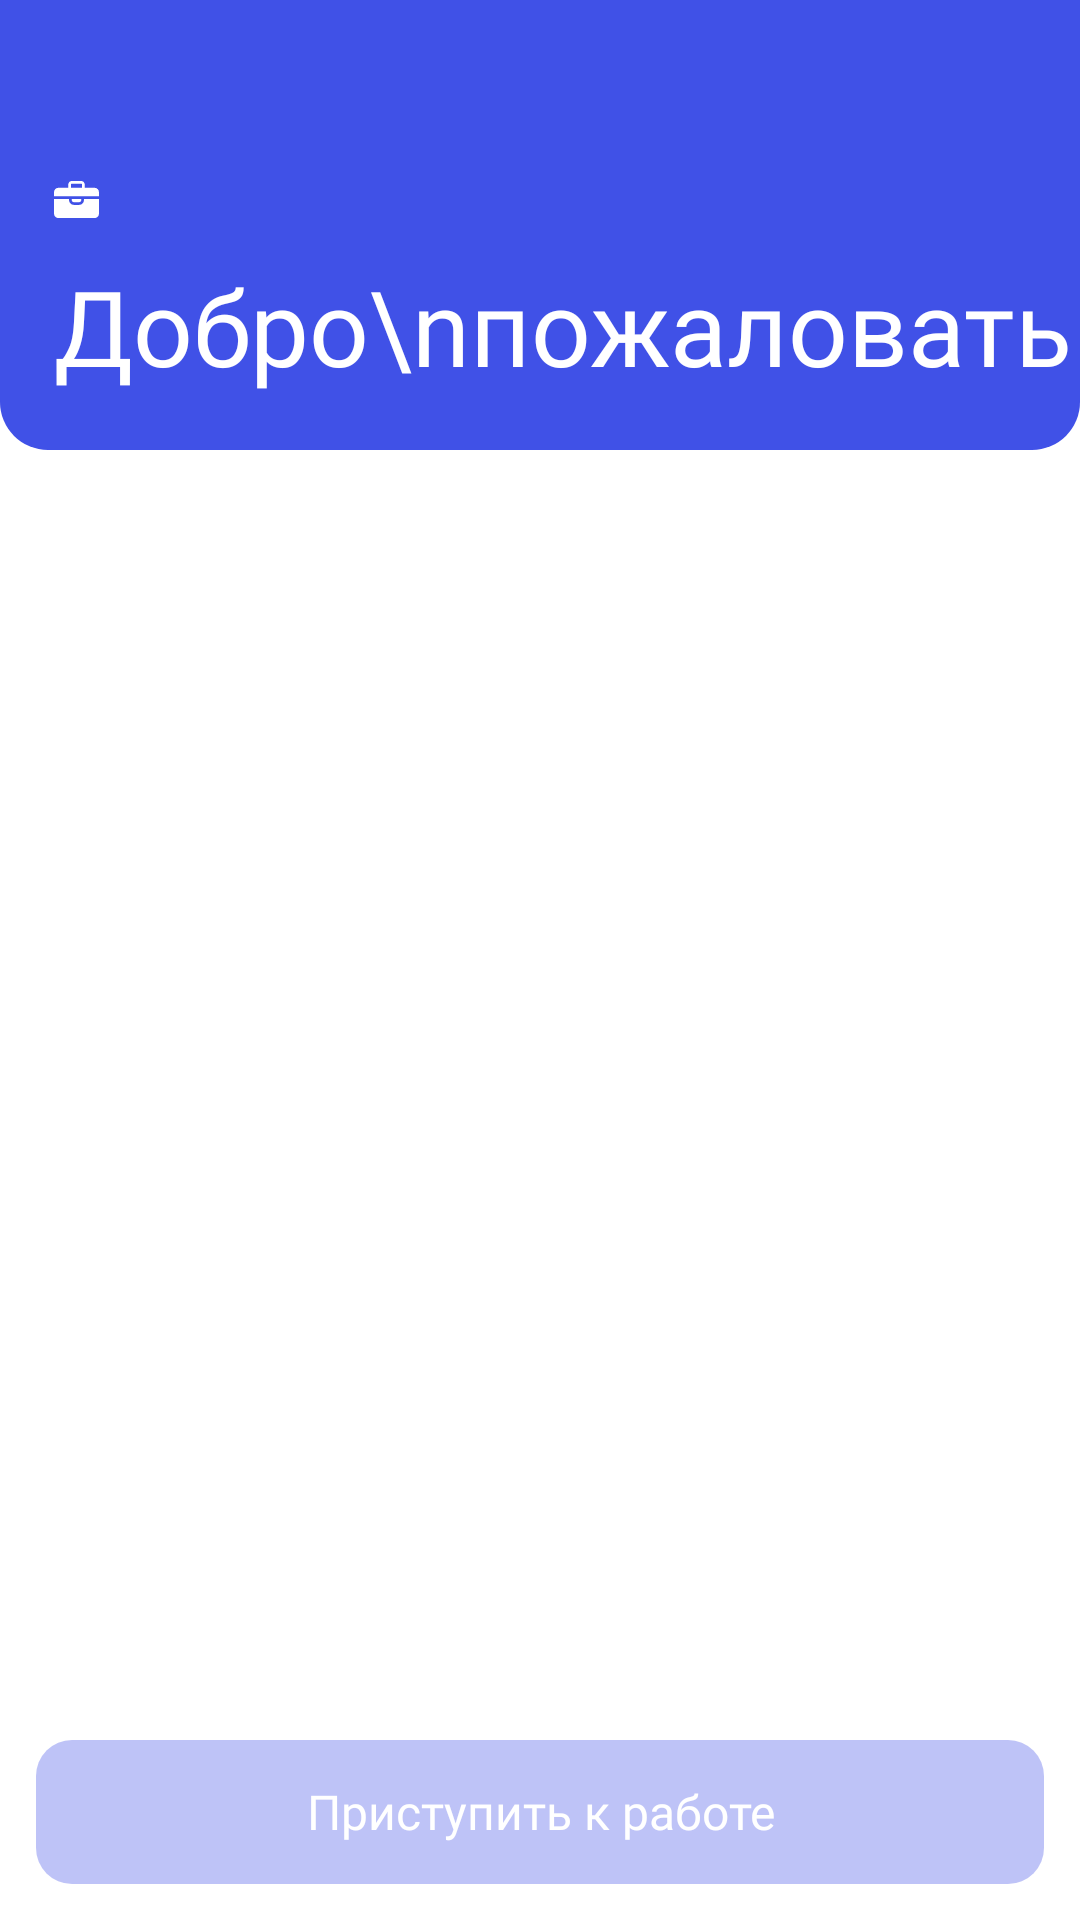

This screen was rendered from an Android layout file. Write that file and the resources it references.
<!-- AndroidManifest.xml: application theme AppTheme -->
<!-- res/layout/fragment_worker.xml -->
<?xml version="1.0" encoding="utf-8"?>
<androidx.constraintlayout.widget.ConstraintLayout xmlns:android="http://schemas.android.com/apk/res/android"
        xmlns:app="http://schemas.android.com/apk/res-auto"
        xmlns:tools="http://schemas.android.com/tools"
        android:layout_width="match_parent"
        android:layout_height="match_parent"
        android:background="#fff"
        android:id="@+id/clRoot1"
        tools:context=".features.main.worker.WorkerFragment">

    <androidx.constraintlayout.widget.ConstraintLayout
            android:id="@+id/llTopBar"
            android:layout_width="match_parent"
            android:layout_height="150dp"
            android:background="@drawable/bg_top_rounded"
            app:layout_constraintLeft_toLeftOf="parent"
            app:layout_constraintRight_toRightOf="parent"
            app:layout_constraintTop_toTopOf="parent">

        <TextView
                android:id="@+id/tvName"
                android:layout_width="match_parent"
                android:layout_height="wrap_content"
                android:layout_gravity="bottom"
                android:layout_marginLeft="18dp"
                android:layout_marginBottom="18dp"
                android:fontFamily="@font/circe_bold"
                android:lineSpacingMultiplier="0.7"
                android:text="Добро\nпожаловать"
                android:textColor="#fff"
                android:textSize="35sp"
                app:layout_constraintBottom_toBottomOf="parent"
                app:layout_constraintEnd_toEndOf="parent"
                app:layout_constraintStart_toStartOf="parent" />

        <ImageView
                android:id="@+id/imageView2"
                android:layout_width="wrap_content"
                android:layout_height="wrap_content"
                android:layout_marginBottom="12dp"
                android:src="@drawable/ic_case"
                app:layout_constraintBottom_toTopOf="@+id/tvName"
                app:layout_constraintLeft_toLeftOf="parent"
                app:layout_constraintStart_toStartOf="@+id/tvName" />

        <TextView
                android:id="@+id/tvTasksNumber"
                android:layout_width="wrap_content"
                android:layout_height="wrap_content"
                android:layout_marginLeft="8dp"
                android:textColor="#fff"
                app:layout_constraintBottom_toBottomOf="@+id/imageView2"
                app:layout_constraintStart_toEndOf="@+id/imageView2"
                app:layout_constraintTop_toTopOf="@+id/imageView2"
                tools:text="Сегодня будет 5 задач" />

    </androidx.constraintlayout.widget.ConstraintLayout>

    <androidx.recyclerview.widget.RecyclerView
            android:id="@+id/rvShortTasks"
            android:layout_width="match_parent"
            android:layout_height="0dp"
            app:layout_constraintBottom_toBottomOf="parent"
            app:layout_constraintLeft_toLeftOf="parent"
            app:layout_constraintRight_toRightOf="parent"
            app:layout_constraintTop_toBottomOf="@id/llTopBar"
            app:layout_constraintBottom_toTopOf="@id/btnGo">

    </androidx.recyclerview.widget.RecyclerView>

    <Button
            android:id="@+id/btnGo"
            android:elevation="2dp"
            android:enabled="false"
            android:layout_width="match_parent"
            android:layout_height="wrap_content"
            android:layout_margin="12dp"
            android:background="@drawable/bg_btn_main"
            android:fontFamily="@font/gilroy_medium"
            android:text="Приступить к работе"
            android:textAllCaps="false"
            android:textColor="#fff"
            android:textSize="16sp"
            app:layout_constraintBottom_toBottomOf="parent"
            app:layout_constraintEnd_toEndOf="parent"
            app:layout_constraintStart_toStartOf="parent" />

</androidx.constraintlayout.widget.ConstraintLayout>
<!-- resources referenced by this layout -->
<resources>
  <!-- drawable bg_btn_main (drawable) -->
  <?xml version="1.0" encoding="utf-8"?>
  <selector xmlns:android="http://schemas.android.com/apk/res/android">
  
      <item android:state_pressed="true">
          <shape android:shape="rectangle">
              <solid android:color="#3442BD" />
              <corners android:radius="12dp" />
          </shape>
      </item>
  
      <item android:state_enabled="false">
          <shape android:shape="rectangle">
              <solid android:color="#574051E7" />
              <corners android:radius="12dp" />
          </shape>
      </item>
  
      <item>
          <shape android:shape="rectangle">
              <solid android:color="@color/colorPrimary" />
              <corners android:radius="12dp" />
          </shape>
      </item>
  
  </selector>
  <!-- drawable bg_top_rounded (drawable) -->
  <?xml version="1.0" encoding="utf-8"?>
  <selector xmlns:android="http://schemas.android.com/apk/res/android">
  
      <item>
          <shape android:shape="rectangle">
              <solid android:color="@color/colorPrimary" />
              <corners android:bottomLeftRadius="16dp"
                  android:bottomRightRadius="16dp" />
          </shape>
      </item>
  
  </selector>
  <!-- drawable ic_case (drawable) -->
  <vector xmlns:android="http://schemas.android.com/apk/res/android"
      android:width="15dp"
      android:height="13dp"
      android:viewportWidth="15"
      android:viewportHeight="13">
    <path
        android:pathData="M9.979,5.9648V6.344C9.979,7.2403 9.2498,7.9696 8.3534,7.9696H6.6465C5.7502,7.9696 5.0209,7.2404 5.0209,6.344V5.9648H0V10.8792C0,11.7036 0.6707,12.3743 1.4952,12.3743H13.5048C14.3293,12.3743 15,11.7036 15,10.8792V5.9648H9.979Z"
        android:fillColor="#ffffff"/>
    <path
        android:pathData="M5.9111,6.344C5.9111,6.7493 6.2408,7.079 6.6462,7.079H8.3531C8.7584,7.079 9.0882,6.7493 9.0882,6.344V5.9648H5.9111V6.344Z"
        android:fillColor="#ffffff"/>
    <path
        android:pathData="M15,5.0744V3.7521C15,2.9276 14.3293,2.2569 13.5048,2.2569H10.2348V1.1464C10.2348,0.5142 9.7206,0 9.0884,0H5.9116C5.2794,0 4.7652,0.5142 4.7652,1.1464V2.2569H1.4952C0.6707,2.2569 0,2.9276 0,3.7521V5.0743H15V5.0744ZM5.6557,1.1464C5.6557,1.0052 5.7705,0.8905 5.9116,0.8905H9.0884C9.2296,0.8905 9.3443,1.0052 9.3443,1.1464V2.2569H5.6557V1.1464Z"
        android:fillColor="#ffffff"/>
  </vector>
  <style name="AppTheme" parent="Theme.AppCompat.Light.NoActionBar">
          
          <item name="colorPrimary">@color/colorPrimary</item>
          <item name="colorPrimaryDark">@color/colorPrimaryDark</item>
          <item name="colorAccent">@color/colorAccent</item>
      </style>
  <color name="colorPrimary">#4051E7</color>
  <color name="colorPrimaryDark">#4051E7</color>
  <color name="colorAccent">#F4674A</color>
</resources>
